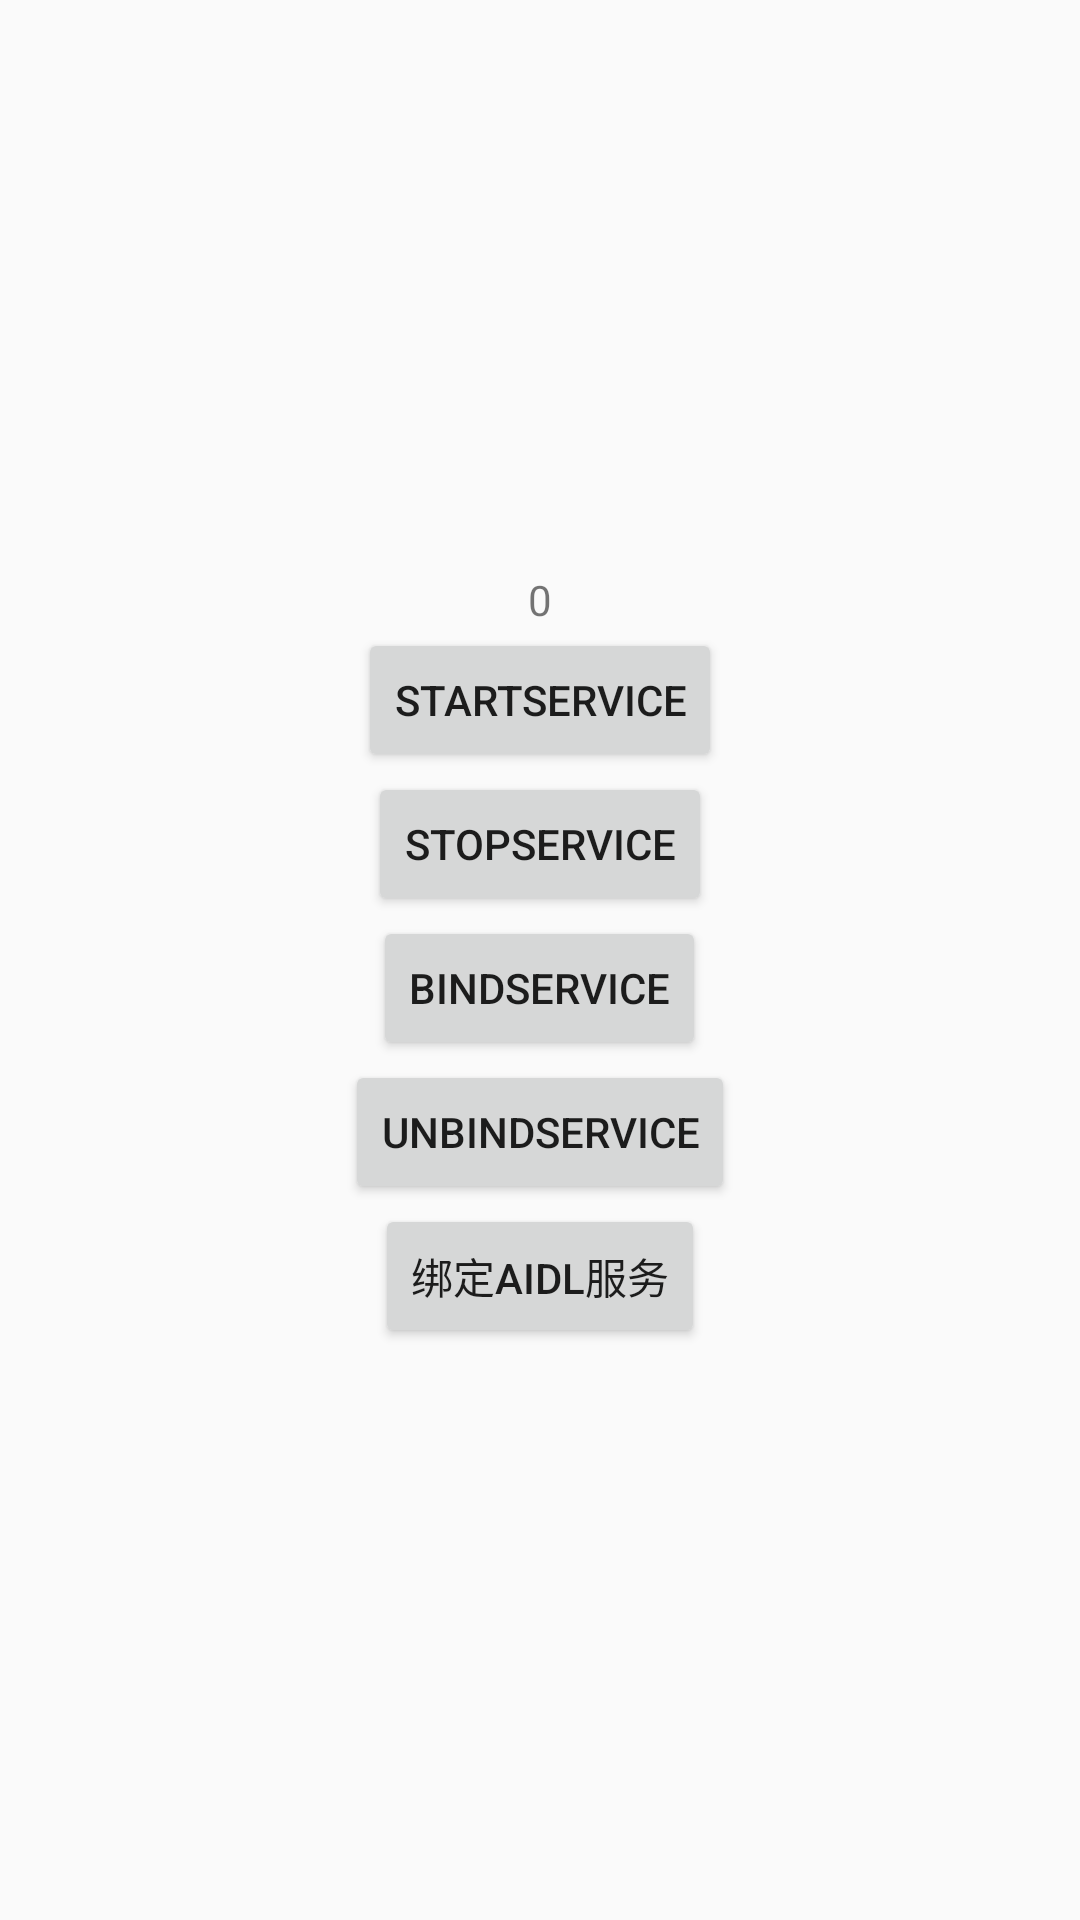

Here is an Android app screen rendered from its layout file. Give the layout XML and the strings, colors and styles it references.
<!-- AndroidManifest.xml: application theme AppTheme -->
<!-- res/layout/activity_service.xml -->
<?xml version="1.0" encoding="utf-8"?>
<layout xmlns:android="http://schemas.android.com/apk/res/android"
    xmlns:app="http://schemas.android.com/apk/res-auto"
    xmlns:tools="http://schemas.android.com/tools">

    <data>

    </data>

    <LinearLayout
        android:layout_width="match_parent"
        android:layout_height="match_parent"
        tools:context=".IntentActivity"
        android:gravity="center"
        android:orientation="vertical">

        <TextView
            android:id="@+id/count"
            android:layout_width="wrap_content"
            android:layout_height="wrap_content"
            android:text="0"></TextView>

        <Button
            android:id="@+id/start"
            android:layout_width="wrap_content"
            android:layout_height="wrap_content"
            android:text="startService"
            tools:layout_editor_absoluteX="157dp"
            tools:layout_editor_absoluteY="41dp" />

        <Button
            android:id="@+id/stop"
            android:layout_width="wrap_content"
            android:layout_height="wrap_content"
            android:text="stopService"
            tools:layout_editor_absoluteX="159dp"
            tools:layout_editor_absoluteY="113dp" />

        <Button
            android:id="@+id/bind"
            android:layout_width="wrap_content"
            android:layout_height="wrap_content"
            android:text="bindService"
            tools:layout_editor_absoluteX="157dp"
            tools:layout_editor_absoluteY="41dp" />

        <Button
            android:id="@+id/unbind"
            android:layout_width="wrap_content"
            android:layout_height="wrap_content"
            android:text="unbindService"
            tools:layout_editor_absoluteX="159dp"
            tools:layout_editor_absoluteY="113dp" />

        <Button
            android:id="@+id/aidl"
            android:layout_width="wrap_content"
            android:layout_height="wrap_content"
            android:text="绑定aidl服务"
            tools:layout_editor_absoluteX="159dp"
            tools:layout_editor_absoluteY="113dp" />
    </LinearLayout>
</layout>
<!-- resources referenced by this layout -->
<resources>
  <style name="AppTheme" parent="Theme.AppCompat.Light.DarkActionBar">
          
          <item name="colorPrimary">@color/colorPrimary</item>
          <item name="colorPrimaryDark">@color/colorPrimaryDark</item>
          <item name="colorAccent">@color/colorAccent</item>
      </style>
  <color name="colorPrimary">#6200EE</color>
  <color name="colorPrimaryDark">#3700B3</color>
  <color name="colorAccent">#03DAC5</color>
</resources>
